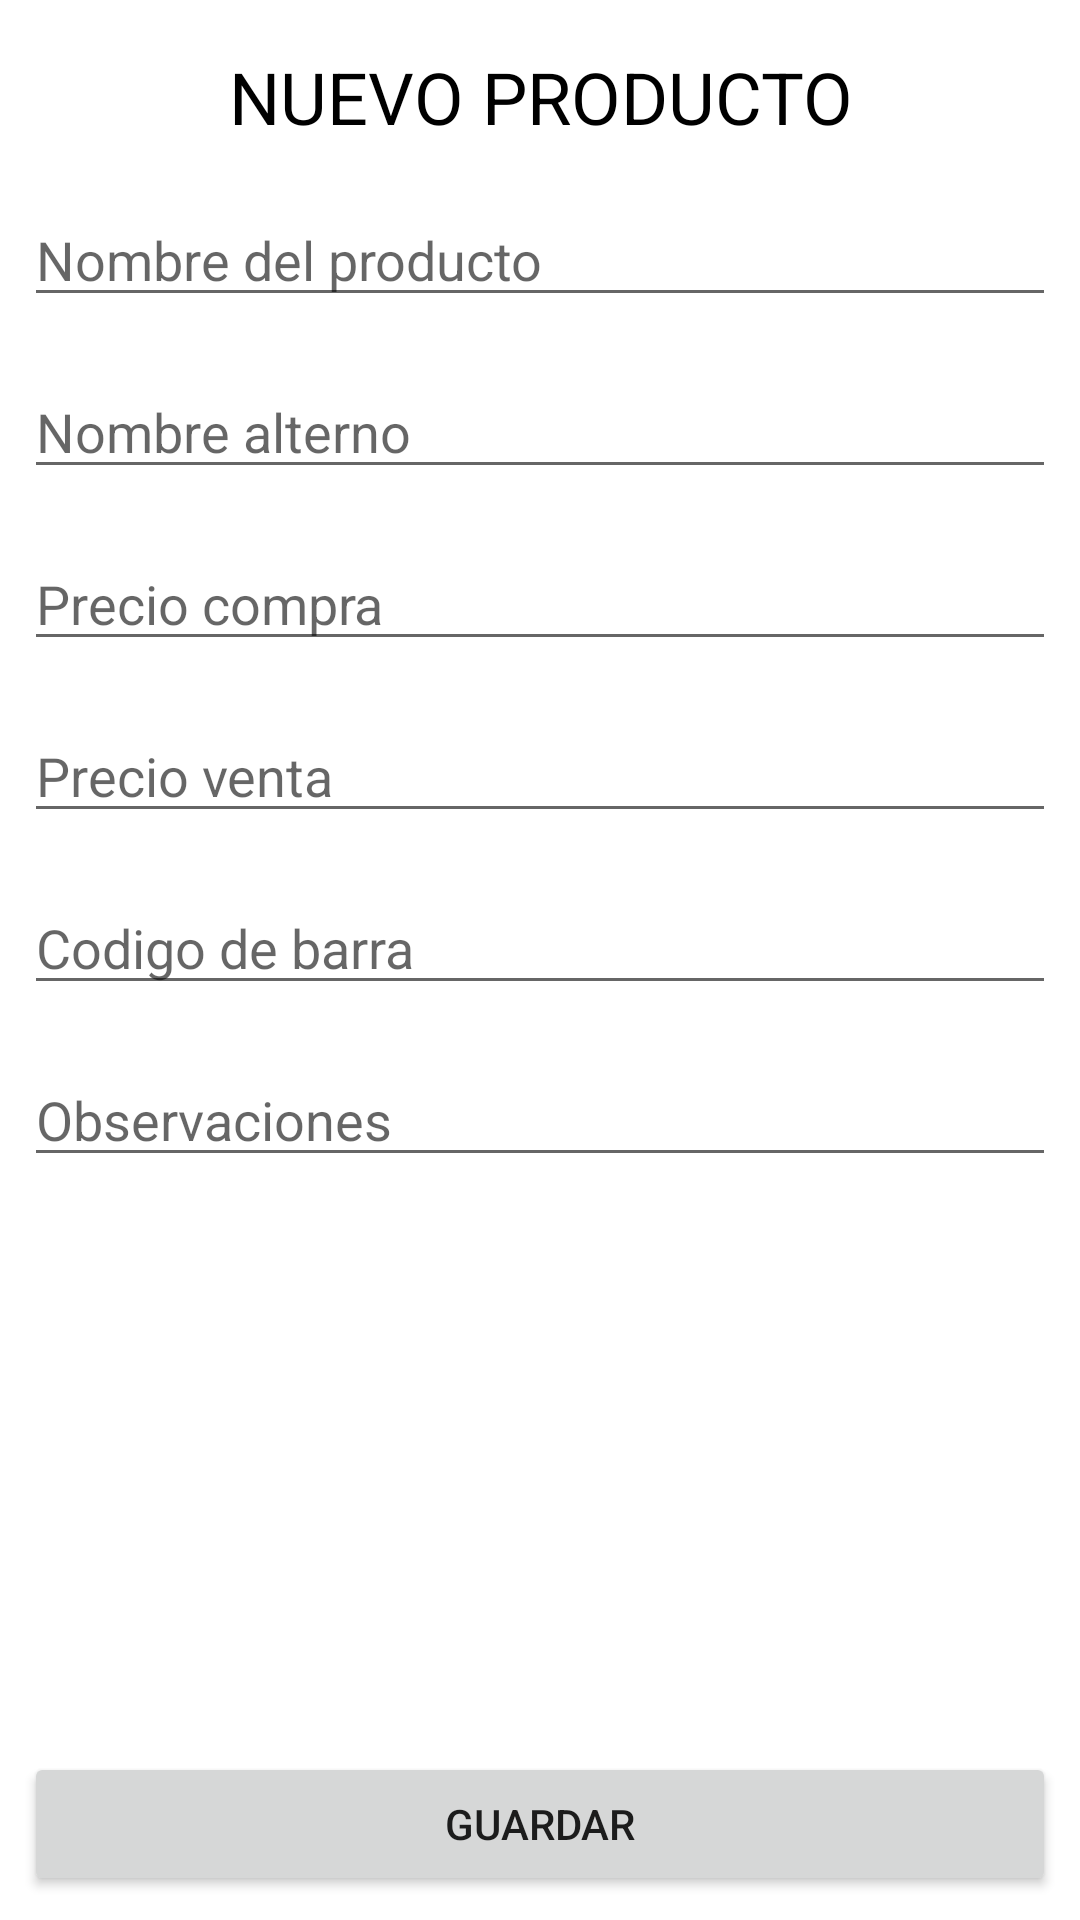

Produce the Android XML layout that renders to this screen, including the resource entries it uses.
<!-- AndroidManifest.xml: application theme Theme.HomeInventory -->
<!-- res/layout/activity_new_product.xml -->
<?xml version="1.0" encoding="utf-8"?>
<androidx.constraintlayout.widget.ConstraintLayout xmlns:android="http://schemas.android.com/apk/res/android"
    xmlns:app="http://schemas.android.com/apk/res-auto"
    xmlns:tools="http://schemas.android.com/tools"
    android:id="@+id/main"
    android:layout_width="match_parent"
    android:layout_height="match_parent"
    tools:context=".edit_activities.NewProduct"
    android:padding="8dp"
    >
    <LinearLayout
        android:layout_width="match_parent"
        android:layout_height="wrap_content"
        android:orientation="vertical"
        app:layout_constraintTop_toTopOf="parent"
        app:layout_constraintStart_toStartOf="parent"
        app:layout_constraintEnd_toEndOf="parent"
        >
        <TextView
            android:layout_width="match_parent"
            android:layout_height="wrap_content"
            android:text="@string/tittle_add"
            android:textSize="24sp"
            android:textAllCaps="true"
            android:textColor="@color/black"
            android:textAlignment="center"
            android:layout_marginVertical="8dp"
            />
        <EditText
            android:layout_width="match_parent"
            android:layout_height="wrap_content"
            android:hint="@string/nombre_field"
            android:layout_marginVertical="8dp"/>
        <EditText
            android:layout_width="match_parent"
            android:layout_height="wrap_content"
            android:hint="@string/nombre_2_field"
            android:layout_marginVertical="8dp"/>

        <EditText
            android:layout_width="match_parent"
            android:layout_height="wrap_content"
            android:layout_marginVertical="8dp"
            android:hint="@string/precio_compra_field"
            android:inputType="number|numberDecimal" />

        <EditText
            android:layout_width="match_parent"
            android:layout_height="wrap_content"
            android:layout_marginVertical="8dp"
            android:hint="@string/precio_venta_field"
            android:inputType="number|numberDecimal" />
        <EditText
            android:layout_width="match_parent"
            android:layout_height="wrap_content"
            android:hint="@string/codigo_barras_field"
            android:layout_marginVertical="8dp"/>
        <EditText
            android:layout_width="match_parent"
            android:layout_height="wrap_content"
            android:hint="@string/observaciones_field"
            android:layout_marginVertical="8dp"/>

    </LinearLayout>

    <Button
        android:id="@+id/btnSave"
        android:layout_width="match_parent"
        android:layout_height="wrap_content"
        app:layout_constraintBottom_toBottomOf="parent"
        app:layout_constraintStart_toStartOf="parent"
        app:layout_constraintEnd_toEndOf="parent"
        android:text="@string/save"
        />

</androidx.constraintlayout.widget.ConstraintLayout>
<!-- resources referenced by this layout -->
<resources>
  <color name="black">#FF000000</color>
  <string name="codigo_barras_field">Codigo de barra</string>
  <string name="nombre_2_field">Nombre alterno</string>
  <string name="nombre_field">Nombre del producto</string>
  <string name="observaciones_field">Observaciones</string>
  <string name="precio_compra_field">Precio compra</string>
  <string name="precio_venta_field">Precio venta</string>
  <string name="save">Guardar</string>
  <string name="tittle_add">Nuevo producto</string>
  <style name="Theme.HomeInventory" parent="Theme.MaterialComponents.DayNight.DarkActionBar">
          
          <item name="colorPrimary">@color/purple_500</item>
          <item name="colorPrimaryVariant">@color/purple_700</item>
          <item name="colorOnPrimary">@color/white</item>
          
          <item name="colorSecondary">@color/teal_200</item>
          <item name="colorSecondaryVariant">@color/teal_700</item>
          <item name="colorOnSecondary">@color/black</item>
          
          <item name="android:statusBarColor">?attr/colorPrimaryVariant</item>
          
      </style>
  <color name="purple_500">#FF6200EE</color>
  <color name="purple_700">#FF3700B3</color>
  <color name="white">#FFFFFFFF</color>
  <color name="teal_200">#FF03DAC5</color>
  <color name="teal_700">#FF018786</color>
</resources>
